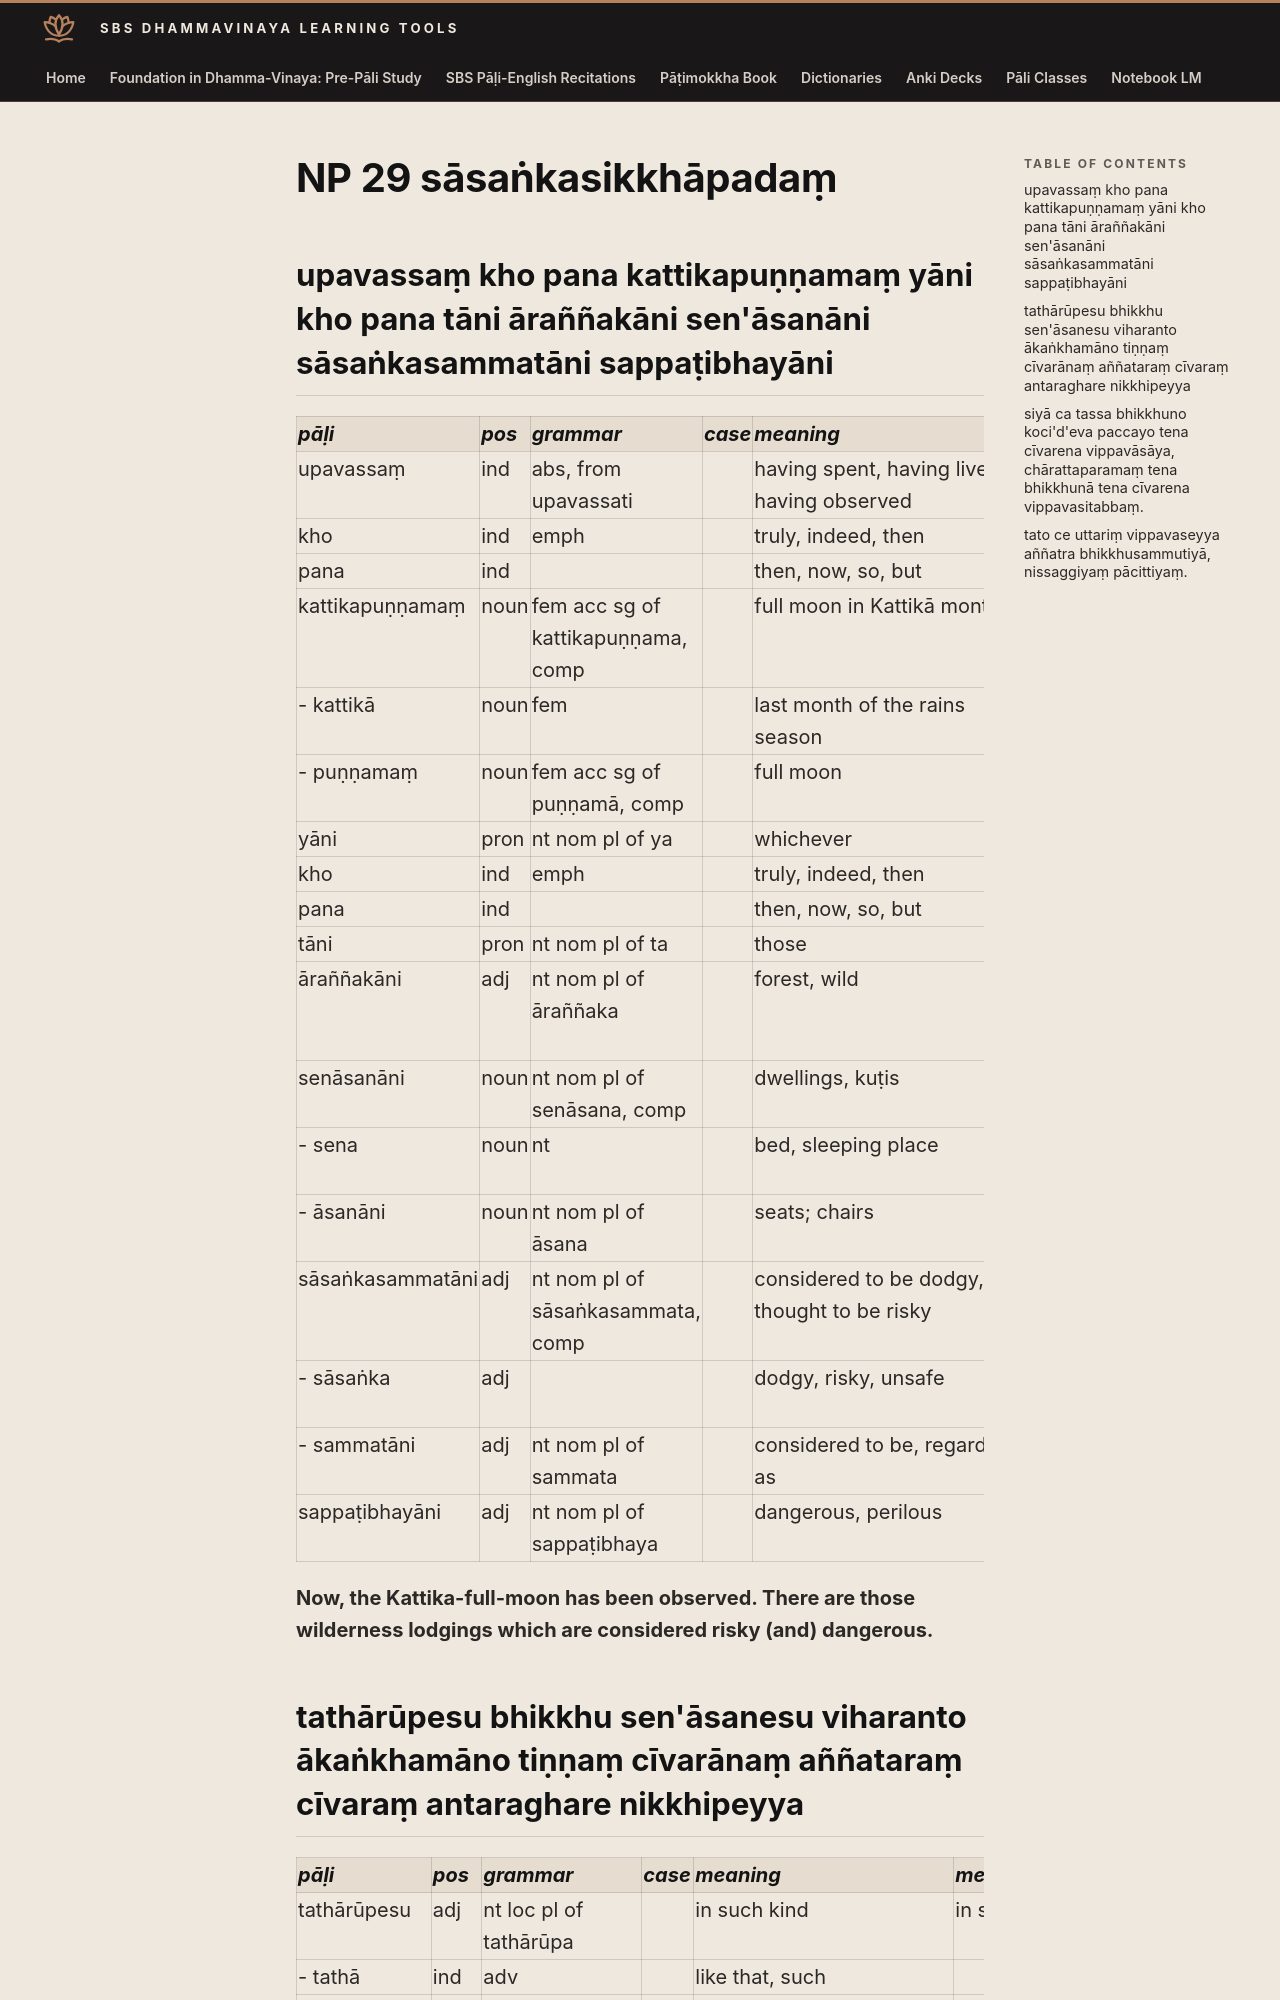

repository: sasanarakkha/study-tools · page: 6-pali-class/bhikkhu-patimokkha/056-np-29/index.html · generator: mkdocs

# NP 29 sāsaṅkasikkhāpadaṃ

## upavassaṃ kho pana kattikapuṇṇamaṃ yāni kho pana tāni āraññakāni sen'āsanāni sāsaṅkasammatāni sappaṭibhayāni

| pāḷi | pos | grammar | case | meaning | meaning_lit | root | base | construction | compound_type | compound_construction |
| :--- | :--- | :--- | :--- | :--- | :--- | :--- | :--- | :--- | :--- | :--- |
| upavassaṃ | ind | abs, from upavassati | | having spent, having lived; having observed | living near | √vas (live) | | upa + √vas + yaṃ | | |
| kho | ind | emph | | truly, indeed, then | | | | | | |
| pana | ind | | | then, now, so, but | | | | | | |
| kattikapuṇṇamaṃ | noun | fem acc sg of kattikapuṇṇama, comp | | full moon in Kattikā month | | | | kattika + puṇṇama | kammadhāraya | kattika + puṇṇama |
| - kattikā | noun | fem | | last month of the rains season | | | | | | |
| - puṇṇamaṃ | noun | fem acc sg of puṇṇamā, comp | | full moon | | | | puṇṇa + mā | kammadhāraya | puṇṇa + mā |
| yāni | pron | nt nom pl of ya | | whichever | | | | | | |
| kho | ind | emph | | truly, indeed, then | | | | | | |
| pana | ind | | | then, now, so, but | | | | | | |
| tāni | pron | nt nom pl of ta | | those | | | | | | |
| āraññakāni | adj | nt nom pl of āraññaka | | forest, wild | related to the forest | √ar (move, attain) | | √ar > ār + aṇa + ya + *ka | | |
| senāsanāni | noun | nt nom pl of senāsana, comp | | dwellings, kuṭis | lying down and sitting | | | sena + āsana | dvanda | sena ca āsana ca |
| - sena | noun | nt | | bed, sleeping place | lying down | √sī (lie, sleep) | | √sī > say + *ana | | |
| - āsanāni | noun | nt nom pl of āsana | | seats; chairs | sitting | √ās (sit) | | √ās + ana | | |
| sāsaṅkasammatāni | adj | nt nom pl of sāsaṅkasammata, comp | | considered to be dodgy, thought to be risky | | | | sāsaṅka + sammata | kammadhāraya | sāsaṅka + sammata |
| - sāsaṅka | adj | | | dodgy, risky, unsafe | with doubt | √saṃk (doubt) | | sa + ā + √saṃk + ā + a | | |
| - sammatāni | adj | nt nom pl of sammata | | considered to be, regarded as | thought together | √man (think) | | saṃ + √man + ta | | |
| sappaṭibhayāni | adj | nt nom pl of sappaṭibhaya | | dangerous, perilous | with personal danger | √bhī (fear) | | sa + pati + √bhī + *a | | |

**Now, the Kattika-full-moon has been observed. There are those wilderness lodgings which are considered risky (and) dangerous.**
